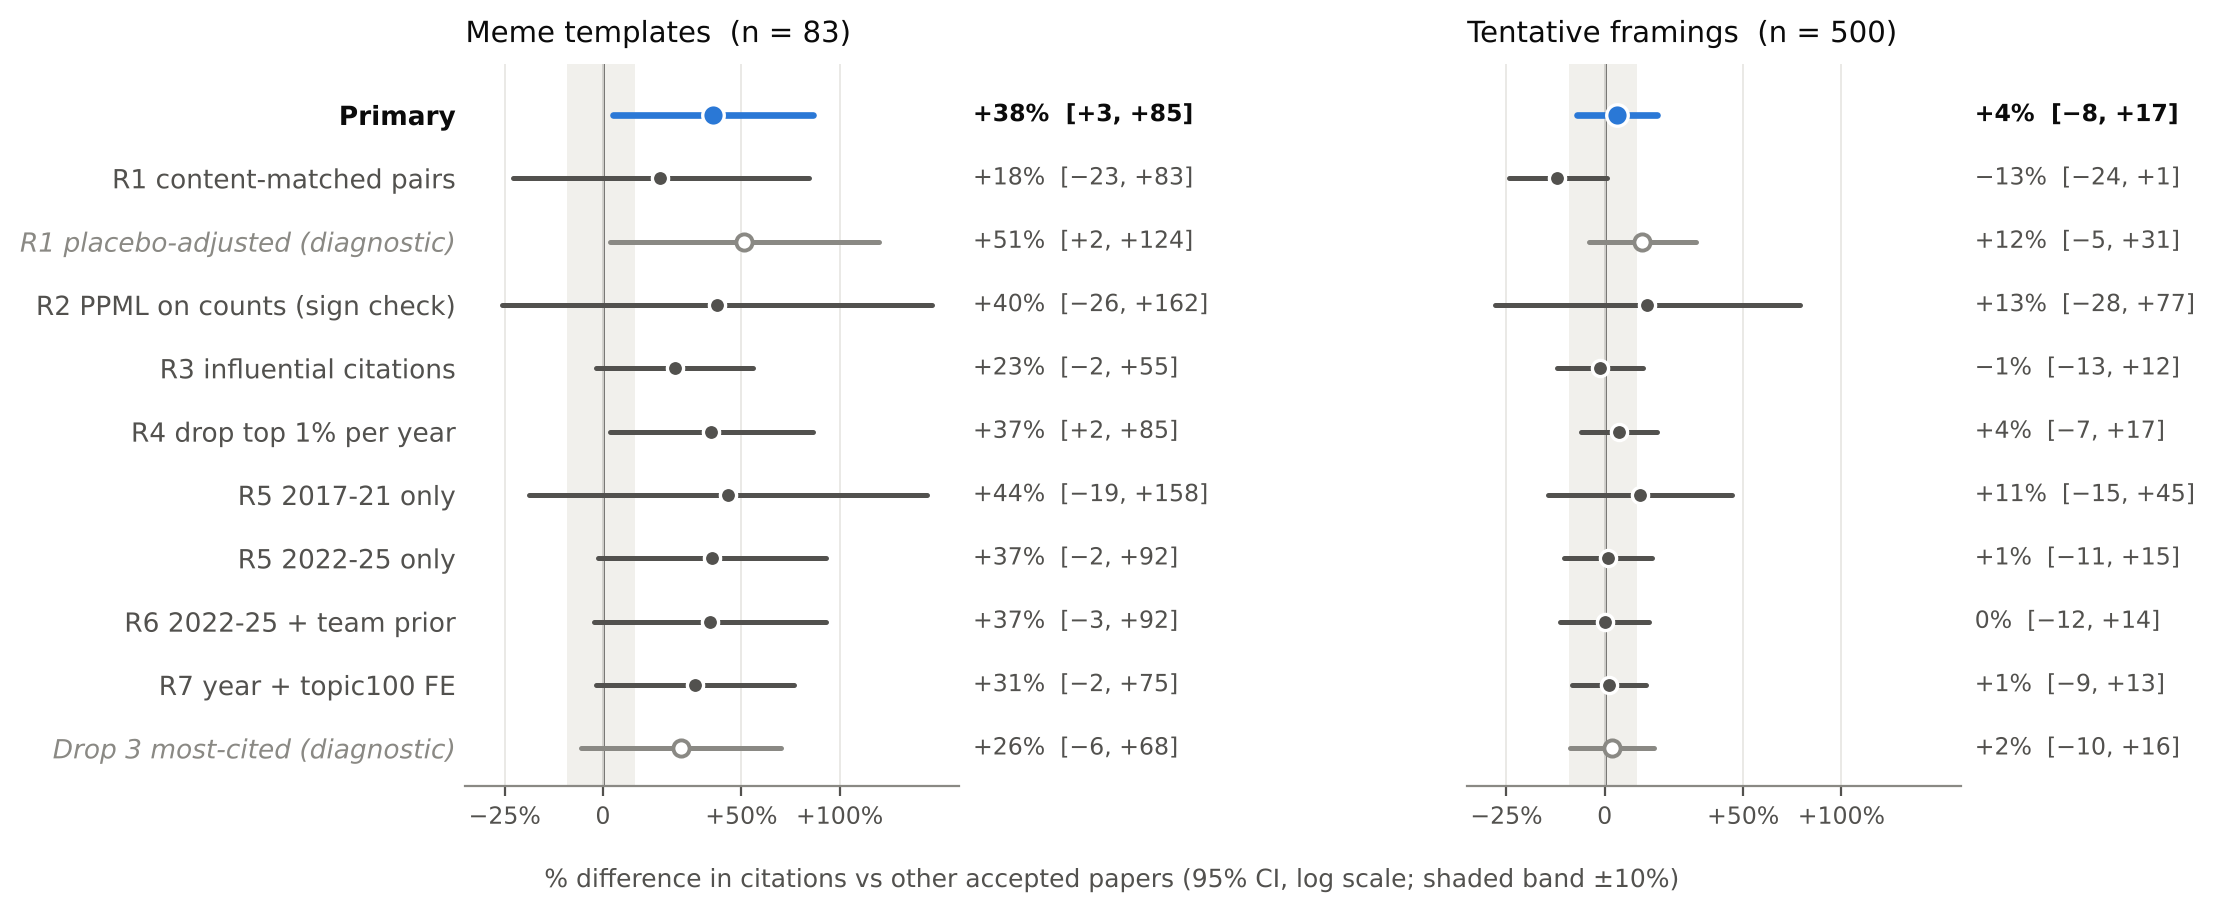

Data behind this chart, as committed beside it:
feature, row, pct, lo, hi, n_pairs, kind
G6a_meme, Primary, 0.3786, 0.02858, 0.8477, , main
G6a_meme, R1 content-matched pairs, 0.1805, -0.2313, 0.8302, 83.0, rob
G6a_meme, R1 placebo-adjusted (diagnostic), 0.5128, 0.02076, 1.242, , diag
G6a_meme, R2 PPML on counts (sign check), 0.3965, -0.256, 1.621, , rob
G6a_meme, R3 influential citations, 0.2343, -0.01944, 0.5536, , rob
G6a_meme, R4 drop top 1% per year, 0.3736, 0.02126, 0.8474, , rob
G6a_meme, R5 2017-21 only, 0.4416, -0.1947, 1.581, , rob
G6a_meme, R5 2022-25 only, 0.3749, -0.01534, 0.9197, , rob
G6a_meme, R6 2022-25 + team prior, 0.3686, -0.02652, 0.9241, , rob
G6a_meme, R7 year + topic100 FE, 0.3094, -0.02102, 0.7514, , rob
G6a_meme, Drop 3 most-cited (diagnostic), 0.2569, -0.06126, 0.683, , diag
G6b_tentative, Primary, 0.0374, -0.07795, 0.1672, , main
G6b_tentative, R1 content-matched pairs, -0.1311, -0.2444, 0.005628, 497.0, rob
G6b_tentative, R1 placebo-adjusted (diagnostic), 0.1165, -0.04606, 0.3067, , diag
G6b_tentative, R2 PPML on counts (sign check), 0.1321, -0.2756, 0.7693, , rob
G6b_tentative, R3 influential citations, -0.01337, -0.1309, 0.1201, , rob
G6b_tentative, R4 drop top 1% per year, 0.04354, -0.06655, 0.1666, , rob
G6b_tentative, R5 2017-21 only, 0.1081, -0.1537, 0.4509, , rob
G6b_tentative, R5 2022-25 only, 0.01073, -0.1112, 0.1494, , rob
G6b_tentative, R6 2022-25 + team prior, -0.0004316, -0.1219, 0.1378, , rob
G6b_tentative, R7 year + topic100 FE, 0.01227, -0.09172, 0.1282, , rob
G6b_tentative, Drop 3 most-cited (diagnostic), 0.0215, -0.09661, 0.1551, , diag
